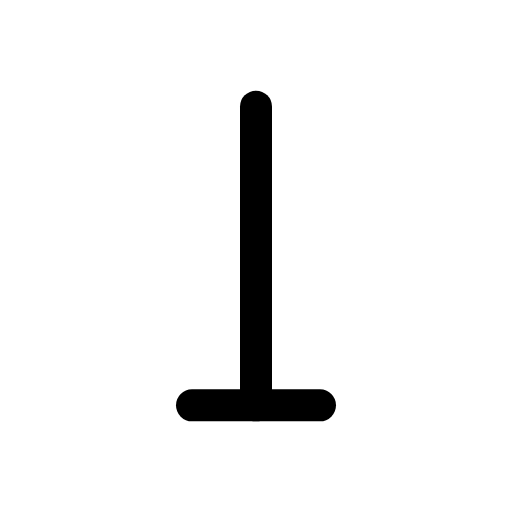
t = 0.00 s
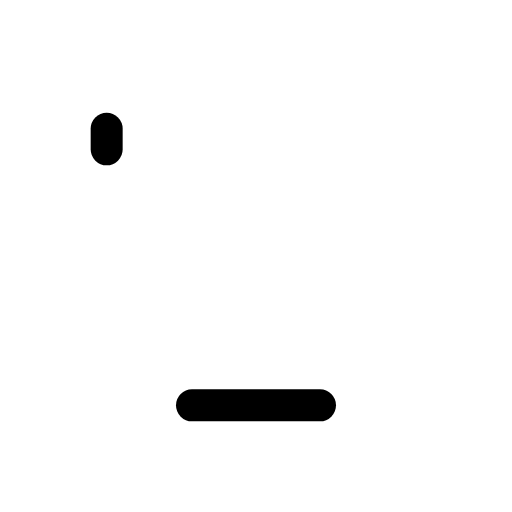
t = 0.10 s
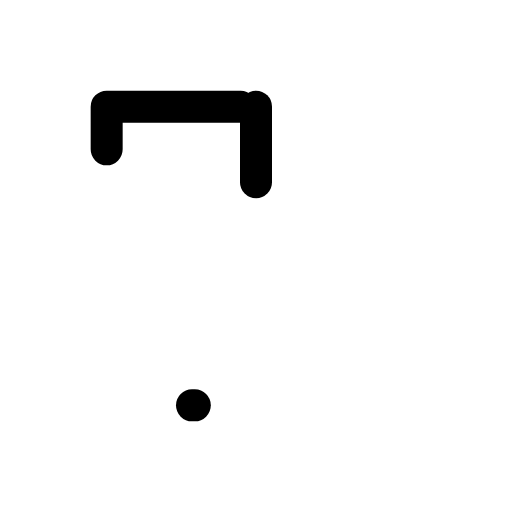
t = 0.29 s
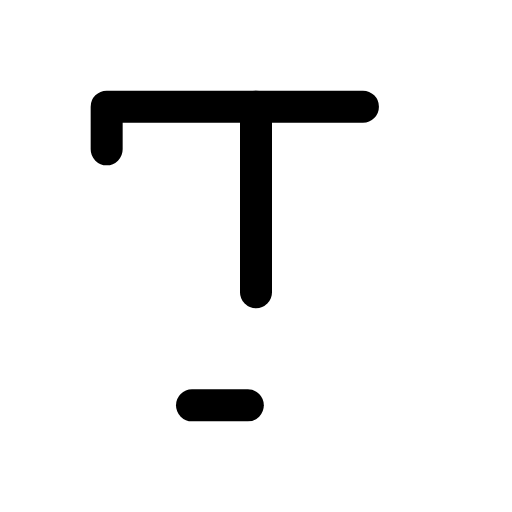
t = 0.48 s
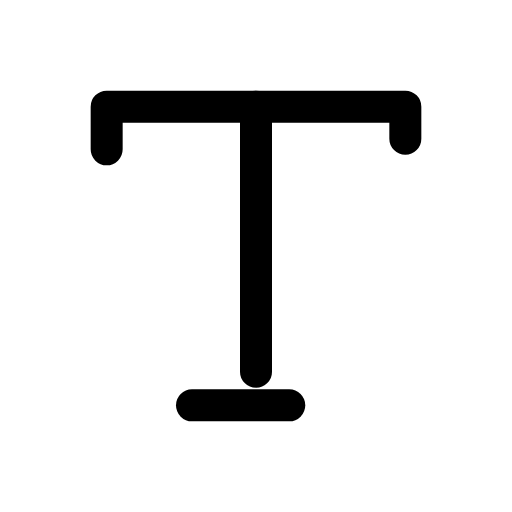
t = 0.66 s

The animated SVG that drew these frames (rendered in a browser with its animation timeline set to each time). Animation: 1 CSS @keyframes rule; one cycle of 0.85 s, repeats indefinitely.

<svg xmlns="http://www.w3.org/2000/svg" viewBox="0 0 24 24" width="24" height="24" class="rd-a-type" data-rd-animate="hover"><style>.rd-a-type{overflow:visible}.rd-a-type *{transform-box:view-box}.rd-a-type .d{stroke-dasharray:1 2}@media (prefers-reduced-motion:no-preference){.rd-a-type[data-rd-animate="hover"]:hover .d,:hover>.rd-a-type[data-rd-animate="parent"] .d,.rd-a-type[data-rd-animate="play"] .d,.rd-a-type[data-rd-animate="loop"] .d{animation:rd-type-draw calc(0.75s*var(--rd-speed,1)) ease-out;animation-delay:calc(var(--k)*.1s*var(--rd-speed,1))}.rd-a-type[data-rd-animate="loop"] *{animation-iteration-count:infinite!important}@keyframes rd-type-draw{0%{stroke-dashoffset:1.2}100%{stroke-dashoffset:0}}}</style><g fill="none" stroke="currentColor" stroke-linecap="round" stroke-linejoin="round" stroke-width="1.5"><g class="d" style="--k:0"><path pathLength="1" d="M5 7V5h14v2"/></g><g class="d" style="--k:1"><path pathLength="1" d="M12 5v14"/></g><g class="d" style="--k:2"><path pathLength="1" d="M9 19h6"/></g></g></svg>
